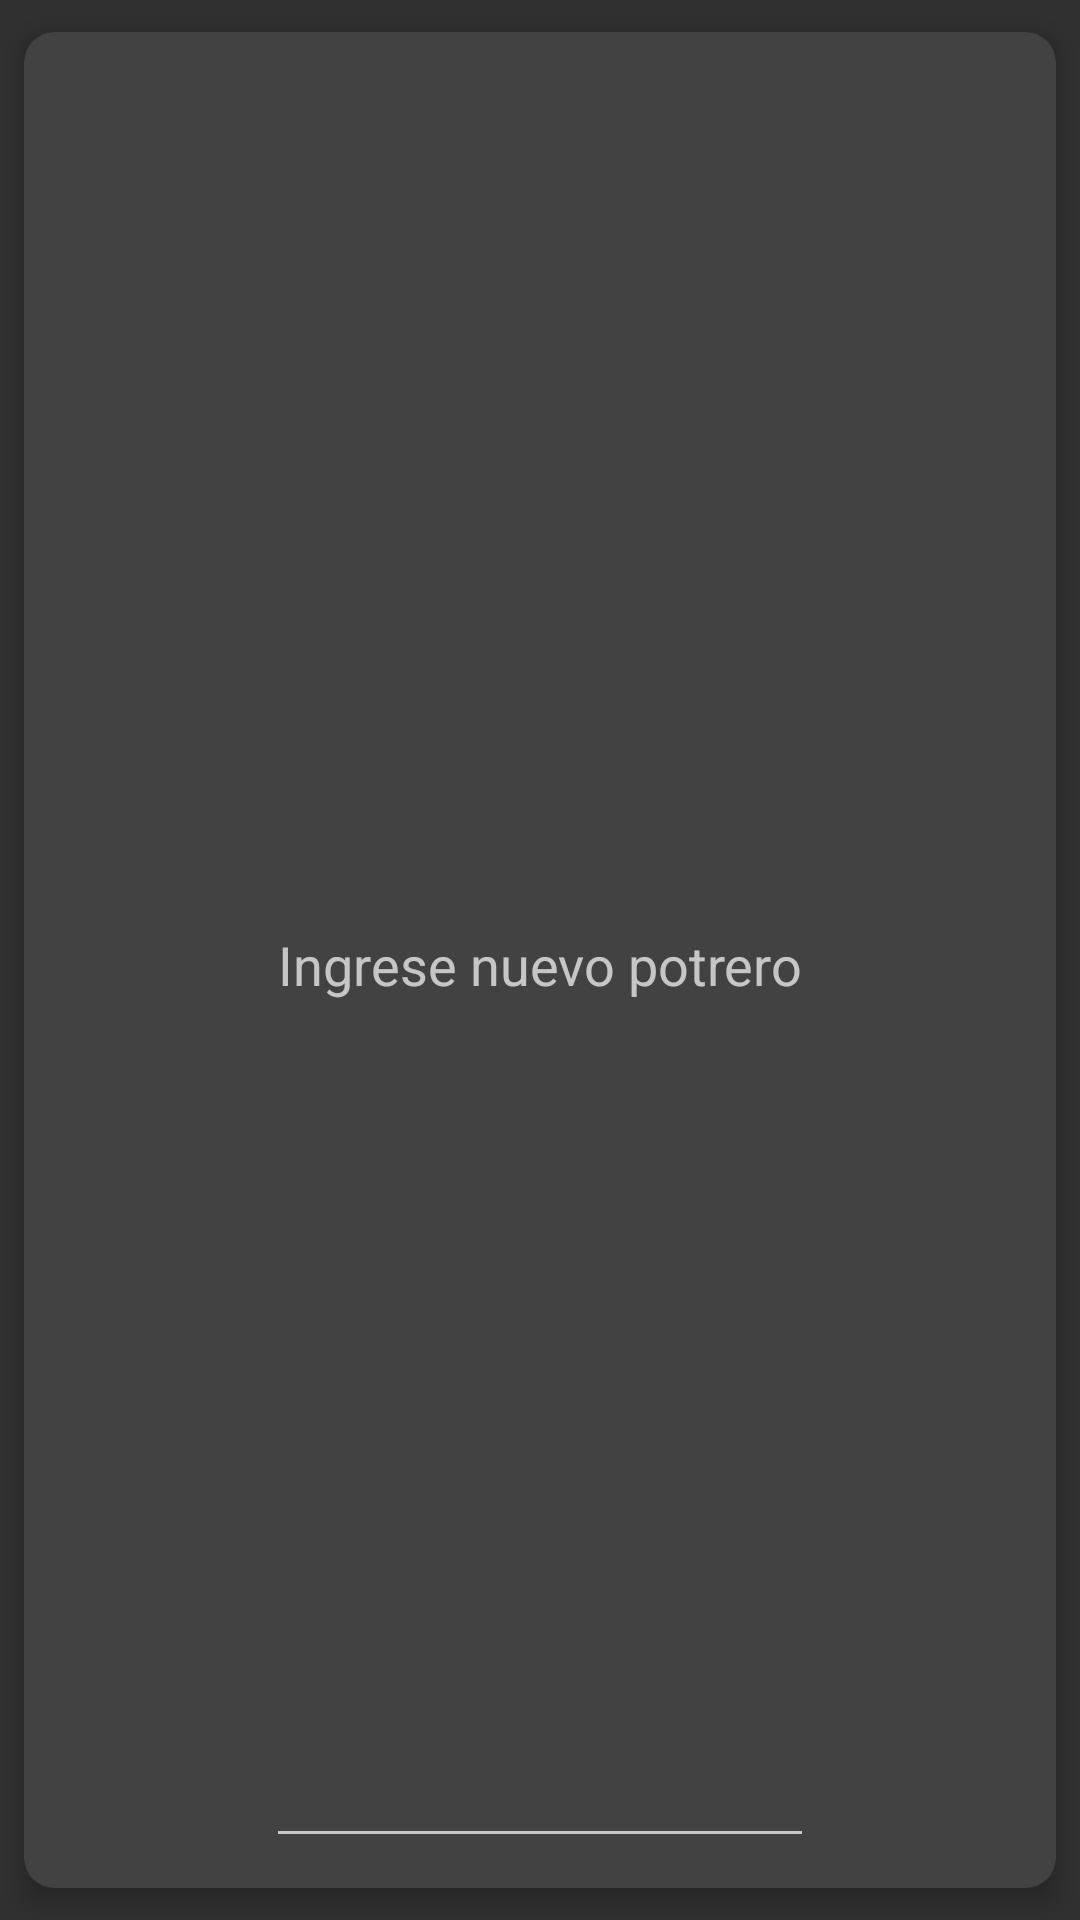

Here is an Android app screen rendered from its layout file. Give the layout XML and the strings, colors and styles it references.
<!-- AndroidManifest.xml: application theme Theme.Design.NoActionBar -->
<!-- res/layout/fragment_add_potrero_information.xml -->
<?xml version="1.0" encoding="utf-8"?>
<androidx.cardview.widget.CardView xmlns:android="http://schemas.android.com/apk/res/android"
    xmlns:app="http://schemas.android.com/apk/res-auto"
    android:layout_width="wrap_content"
    android:layout_height="wrap_content"
    xmlns:tools="http://schemas.android.com/tools"
    app:cardCornerRadius="10dp"
    app:cardElevation="5dp"
    app:cardUseCompatPadding="true"
    tools:context=".presentation.mvp.view.fragments.AddPotreroInformationFragment">

    <androidx.constraintlayout.widget.ConstraintLayout
        android:layout_width="match_parent"
        android:layout_height="match_parent"
        android:layout_margin="10dp">

        <EditText
            android:id="@+id/new_potrero_edit_text"
            android:layout_width="wrap_content"
            android:layout_height="match_parent"
            android:hint="Ingrese nuevo potrero"
            app:layout_constraintStart_toStartOf="parent"
            app:layout_constraintEnd_toEndOf="parent"
            app:layout_constraintTop_toTopOf="parent"/>

        <TextView
            android:id="@+id/hectares_title"
            android:layout_width="wrap_content"
            android:layout_height="wrap_content"
            android:text="Hectareas"
            android:layout_marginTop="20dp"
            app:layout_constraintStart_toStartOf="parent"
            app:layout_constraintTop_toBottomOf="@id/new_potrero_edit_text"/>

        <EditText
            android:id="@+id/hectares_value"
            android:layout_width="100dp"
            android:layout_height="wrap_content"
            android:layout_marginStart="15dp"

            android:inputType="number"
            app:layout_constraintEnd_toEndOf="@id/fodder_resource_selector"
            app:layout_constraintBottom_toBottomOf="@id/hectares_title"/>

        <TextView
            android:id="@+id/fodder_resource_title"
            android:layout_width="wrap_content"
            android:layout_height="wrap_content"
            android:text="Recurso forrajero"
            android:layout_marginTop="20dp"
            app:layout_constraintStart_toStartOf="parent"
            app:layout_constraintTop_toBottomOf="@id/hectares_title" />

        <androidx.appcompat.widget.AppCompatSpinner
            android:id="@+id/fodder_resource_selector"
            android:layout_width="150dp"
            android:layout_height="wrap_content"
            android:layout_marginStart="15dp"
            app:layout_constraintEnd_toEndOf="parent"
            app:layout_constraintStart_toEndOf="@id/fodder_resource_title"
            app:layout_constraintBottom_toBottomOf="@id/fodder_resource_title" />

        <TextView
            android:id="@+id/observation_title"
            android:layout_width="wrap_content"
            android:layout_height="wrap_content"
            android:text="Observación"
            android:layout_marginTop="15dp"
            app:layout_constraintStart_toStartOf="parent"
            app:layout_constraintTop_toBottomOf="@id/fodder_resource_title" />

        <androidx.appcompat.widget.AppCompatSpinner
            android:id="@+id/observation_selector"
            android:layout_width="150dp"
            android:layout_height="wrap_content"
            app:layout_constraintEnd_toEndOf="@id/fodder_resource_selector"
            app:layout_constraintStart_toStartOf="@id/fodder_resource_selector"
            app:layout_constraintBottom_toBottomOf="@id/observation_title" />

        <Button
            android:id="@+id/cancel_add_potrero_button"
            android:layout_width="wrap_content"
            android:layout_height="wrap_content"
            android:text="Cancelar"
            android:layout_marginTop="15dp"
            android:textAllCaps="false"
            app:layout_constraintStart_toStartOf="parent"
            app:layout_constraintTop_toBottomOf="@id/observation_title"
            app:layout_constraintBottom_toBottomOf="parent"/>

        <Button
            android:id="@+id/continue_add_potrero_button"
            android:layout_width="wrap_content"
            android:layout_height="wrap_content"
            android:text="Continuar"
            android:textAllCaps="false"
            app:layout_constraintEnd_toEndOf="parent"
            app:layout_constraintTop_toTopOf="@id/cancel_add_potrero_button"
            app:layout_constraintBottom_toBottomOf="parent"/>

    </androidx.constraintlayout.widget.ConstraintLayout>

</androidx.cardview.widget.CardView>
<!-- resources referenced by this layout -->
<resources>

</resources>
